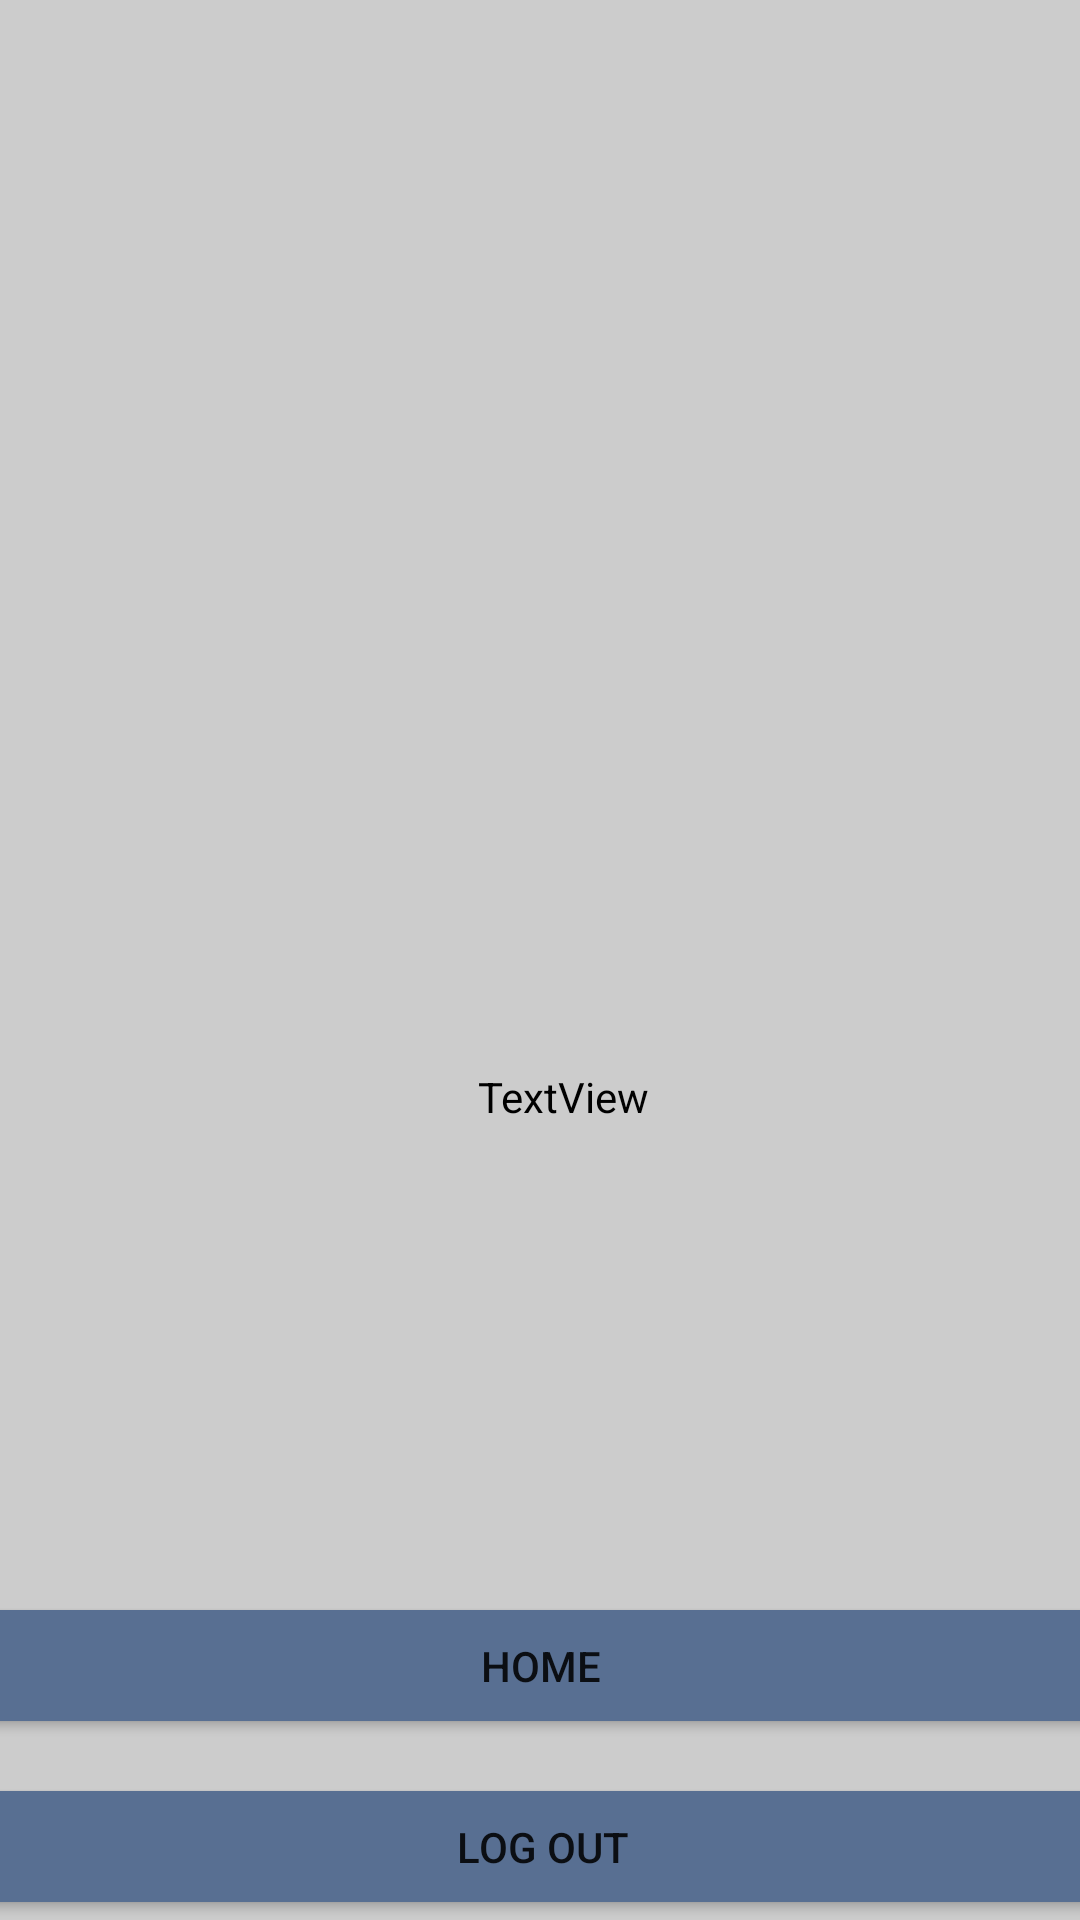

Here is an Android app screen rendered from its layout file. Give the layout XML and the strings, colors and styles it references.
<!-- AndroidManifest.xml: application theme Theme.BuilderPro -->
<!-- res/layout/activity_main.xml -->
<?xml version="1.0" encoding="utf-8"?>
<androidx.constraintlayout.widget.ConstraintLayout
    xmlns:android="http://schemas.android.com/apk/res/android"
    xmlns:app="http://schemas.android.com/apk/res-auto"
    xmlns:tools="http://schemas.android.com/tools"
    android:layout_width="match_parent"
    android:layout_height="match_parent"
    android:background="#CCCCCC"
    tools:context=".data.sign.MainActivity">


    <TextView
        android:id="@+id/name"
        android:layout_width="wrap_content"
        android:layout_height="wrap_content"
        android:layout_marginTop="356dp"
        android:text="TextView"
        android:textColor="@color/black"
        app:layout_constraintEnd_toEndOf="parent"
        app:layout_constraintHorizontal_bias="0.526"
        app:layout_constraintStart_toStartOf="parent"
        app:layout_constraintTop_toTopOf="parent" />

    <Button
        android:id="@+id/btn_logout"
        android:layout_width="378dp"
        android:layout_height="49dp"
        android:text="Log Out"
        android:backgroundTint="#586F92"
        app:layout_constraintBottom_toBottomOf="parent"
        app:layout_constraintEnd_toEndOf="parent"
        app:layout_constraintHorizontal_bias="0.484"
        app:layout_constraintStart_toStartOf="parent"
        app:layout_constraintTop_toTopOf="parent"
        app:layout_constraintVertical_bias="1.0" />

    <Button
        android:id="@+id/btn_dash"
        android:layout_width="378dp"
        android:layout_height="49dp"
        android:backgroundTint="#586F92"
        android:text="Home"
        app:layout_constraintBottom_toBottomOf="parent"
        app:layout_constraintEnd_toEndOf="parent"
        app:layout_constraintHorizontal_bias="0.515"
        app:layout_constraintStart_toStartOf="parent"
        app:layout_constraintTop_toTopOf="parent"
        app:layout_constraintVertical_bias="0.898" />
</androidx.constraintlayout.widget.ConstraintLayout>
<!-- resources referenced by this layout -->
<resources>
  <style name="Theme.BuilderPro" parent="Theme.MaterialComponents.DayNight.DarkActionBar">
          
          <item name="colorPrimary">@color/purple_500</item>
          <item name="colorPrimaryVariant">@color/purple_700</item>
          <item name="colorOnPrimary">@color/white</item>
          
          <item name="colorSecondary">@color/teal_200</item>
          <item name="colorSecondaryVariant">@color/teal_700</item>
          <item name="colorOnSecondary">@color/black</item>
          
          <item name="android:statusBarColor">?attr/colorPrimaryVariant</item>
          
      </style>
  <!-- not gathered from this repository: default colours our renderer supplied (Android Studio template values) -->
  <color name="purple_500">#FF6200EE</color>
  <color name="purple_700">#FF3700B3</color>
  <color name="teal_200">#FF03DAC5</color>
  <color name="teal_700">#FF018786</color>
  <color name="black">#FF000000</color>
  <color name="white">#FFFFFFFF</color>
</resources>
